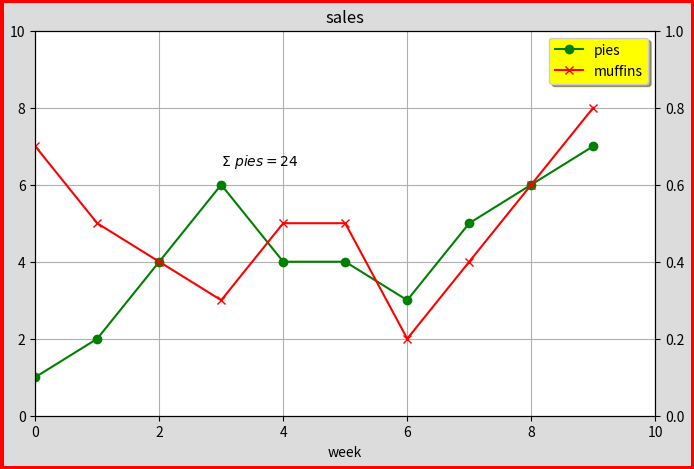

This chart was generated by the following Python code: (Note: this script raises an exception after producing the figure.)
# Demonstrates working with the basics of pyplot; the figure and axes.
import numpy as np
import matplotlib.pyplot as plt

# Use this command if using Jupyter notebook to plot graphs inline.
# %matplotlib inline

np.random.seed(123)
x = np.arange(10)
y = [1, 2, 4, 6, 4, 4, 3, 5, 6, 7]
y2 = [7, 5, 4, 3, 5, 5, 2, 4, 6, 8]

# matplotlib objects are composed of two parts, the figure and the axes.
# They can be created together using plt.subplots(figsize=(int, int)).
# It is here that fig parameters are best passed, namely:
# figsize=(float, float)
# dpi=int determines the resolution of the image. The default value is 100.
# facecolor=color which sets the color of the layer behind the graph.
# matplotlib doesn't use html colors. The acceptable color documentation can be
# found here: https://matplotlib.org/3.1.1/api/colors_api.html
# edgecolor=color of the figure outline. It's not quite visible unless you
# also set linewidth.
# linewidth=float
# ax parameters are often set after the figure is plotted, and contain many
# get or set methods. Documentation can be found here:
# https://matplotlib.org/3.1.1/api/axes_api.html#the-axes-class
fig, ax = plt.subplots(figsize=(8, 5), facecolor='gainsboro', edgecolor='r', linewidth=5)

# ax.plot(x, y, fmt, data, scalex=True, scaley=True, **other_line2d_properties)
# or plt.plot() plots a line graph.
# Aside from an actual, line graphs it can be used to plot lines in other
# graphs, such as a linear regression line in scatter plots.
# x is optional, y is the y-axis, fmt is a special format string that comprises
# [marker][line][color].
# If the data argument is not passed, x, y, fmt can be repeated to plot
# plot multiple lines on the same graph.
# **other_line2d_properties include:
# alpha=0_to_1 for transparency.
# zorder=float to determine which graphs get to go in front. The later graphs
# appear to go in front by default.
# The syntax for fmt and the **other_line2d_properties can be found here:
# https://matplotlib.org/api/pyplot_api.html#matplotlib.pyplot.plot
# It is possible to just pass it a pandas DataFrame, however, the DataFrame
# labels will not automatically be passed as well. To show legend, use:
# ax.legend(labels=df)
ax.plot(x, y, 'o-g', x, y2, 'x-r')
# ax.legend(self, *args, **kwargs) draws a legend on the graph, and accepts a
# number of arguments, including:
# labels=list for legend labels if the data passed had no column names.
# It has to be a list. If passed a string, it will treat string the string as
# a list by using string indexes like str[0] as labels.
# loc=string which determines the location of the legend. The strings accepted
# start with the vertical position, upper, center or lower, and then the
# vertical position, left, center or right. The middle of the graph is just
# center, and best lets decides the best of the 9 possible positions based on
# minimal overlap.
# facecolor=color
# shadow=False
# Other arguments can be found here:
# https://matplotlib.org/3.1.1/api/_as_gen/matplotlib.axes.Axes.legend.html
# fig.legend() creates a legend outside the graph.
ax.legend(labels=['pies', 'muffins'], loc='best', facecolor='yellow', shadow=True)
# ax.set_title(self, label, fontdict=None, loc='center', pad=None, **kwargs)
ax.set_title('sales')
# ax.grid(self, b=None, which='major', axis='both', **kwargs)
# If no arguments are passed, turns on grid lines. Common arguments include:
# c=color or color=color
# ls=fmt or linestyle=fmt
# lw=float or linewidth=float
ax.grid()
# ax.set_xlim(self, left=None, right=None, emit=True, auto=False, *, xmin=None,
# xmax=None)
ax.set_xlim(0, 10)
# ax.yticks(ticks=None, labels=None, **kwargs)
# You can set the individual ticks instead of setting the axis limit, but it
# needs more arguments. Passing an empty list deletes all the ticks.
ax.set_yticks(range(0, 11, 2))
# ax.set_xlabel(self, xlabel, fontdict=None, labelpad=None, **kwargs)
ax.set_xlabel('week')
# ax.text(self, x, y, str, fontdict=None, **kwargs) places text at the stated
# xy coords. Accepts LaTeX math symbols by starting and ending the str with $.
# List of symbols can be found here:
# https://oeis.org/wiki/List_of_LaTeX_mathematical_symbols
ax.text(3, 6.5, r'$\Sigma\ pies=24$')

# Creates axes on the right side of the figure, for no good reason in this case.
ax2 = ax.twinx()

# Demonstrates saving the figure into a file.
# plt.gcf() gets the current figure.
# fig = plt.gcf()
fig.savefig('./saved graphs/matplotlib figure.jpg')


# Used to open the plot in a new window if not using Jupyter or Hydrogen.
plt.show()
# Clears the plot after use for a new figure, or the plots will overlap.
# Just for show in this case since only 1 figure was plotted.
# Use plt.cla() to clear current axes, and ax.clear() to clear specific axes.
plt.clf()

# Used to open the plot in a new window if not using Jupyter or Hydrogen.
plt.show()
# Closes the plot window entirely.
plt.close()
